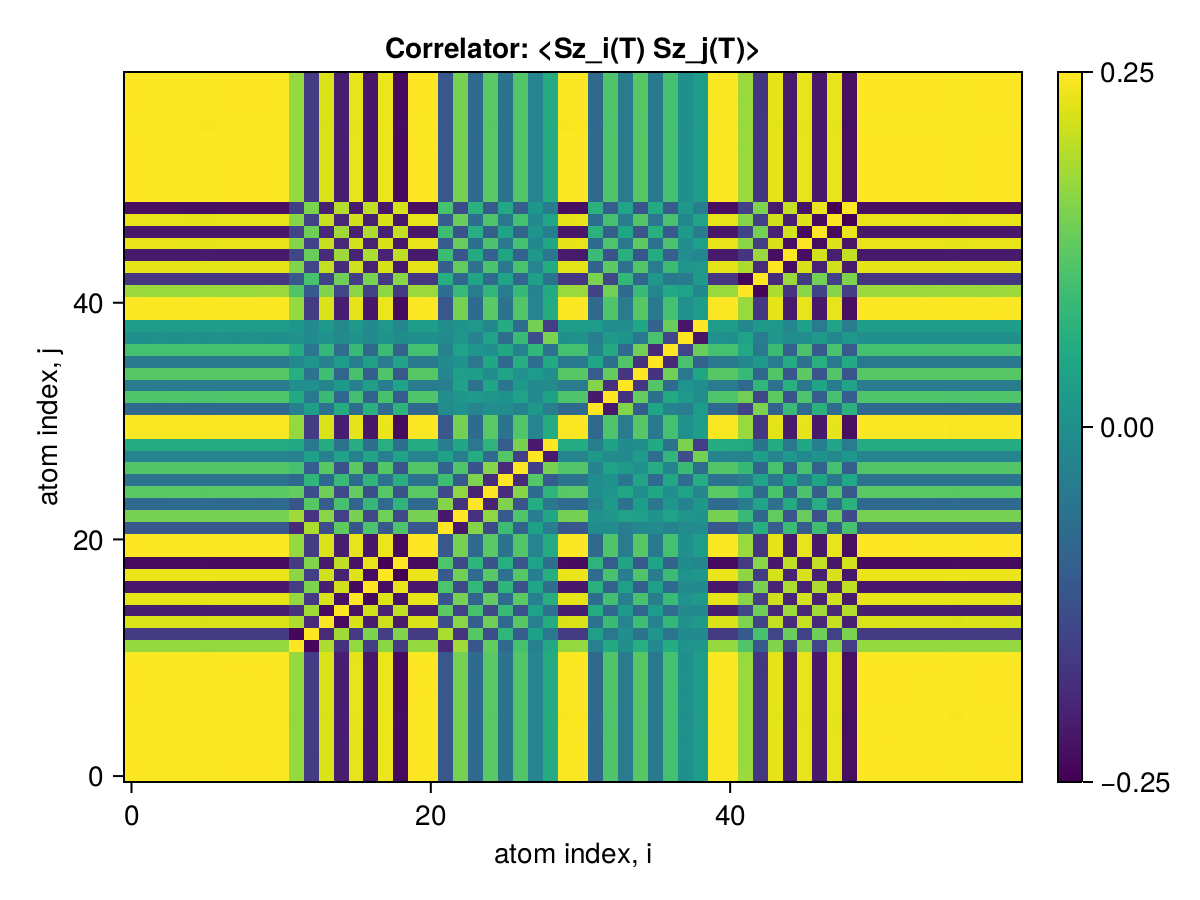

Source data for this figure (header and first rows):
x1, x2, x3, x4, x5, x6, x7, x8, x9, x10, x11, x12, x13, x14, x15, x16, x17, x18, x19, x20, x21, x22, x23, x24
0.25, 0.2499, 0.2493, 0.2494, 0.2489, 0.2481, 0.2495, 0.2498, 0.2495, 0.25, 0.2492, 0.1724, -0.164, 0.2228, -0.2092, 0.2324, -0.2192, 0.2369, -0.2356, 0.2499, 0.2497, -0.1151, 0.1472, -0.07704
0.2499, 0.25, 0.2492, 0.2493, 0.2488, 0.248, 0.2494, 0.2497, 0.2494, 0.2499, 0.2491, 0.1723, -0.1639, 0.2228, -0.2091, 0.2323, -0.2192, 0.2368, -0.2356, 0.2498, 0.2496, -0.1151, 0.1471, -0.07703
0.2493, 0.2492, 0.25, 0.2486, 0.2482, 0.2474, 0.2488, 0.2491, 0.2488, 0.2492, 0.2485, 0.1724, -0.1647, 0.2227, -0.2091, 0.2319, -0.2187, 0.2362, -0.235, 0.2492, 0.249, -0.1152, 0.1471, -0.07724
0.2494, 0.2493, 0.2486, 0.25, 0.2483, 0.2476, 0.2489, 0.2492, 0.2489, 0.2494, 0.2486, 0.172, -0.1636, 0.2223, -0.2087, 0.2319, -0.2187, 0.2363, -0.2351, 0.2493, 0.2491, -0.1149, 0.1469, -0.07688
0.2489, 0.2488, 0.2482, 0.2483, 0.25, 0.247, 0.2484, 0.2487, 0.2485, 0.2489, 0.2481, 0.1717, -0.1634, 0.2222, -0.2102, 0.2318, -0.2187, 0.2359, -0.2347, 0.2488, 0.2486, -0.1146, 0.1466, -0.07693
0.2481, 0.248, 0.2474, 0.2476, 0.247, 0.25, 0.2476, 0.248, 0.2477, 0.2481, 0.2474, 0.1711, -0.1628, 0.2212, -0.2077, 0.2307, -0.2176, 0.2351, -0.2339, 0.248, 0.2478, -0.1143, 0.1461, -0.07648
0.2495, 0.2494, 0.2488, 0.2489, 0.2484, 0.2476, 0.25, 0.2493, 0.249, 0.2495, 0.2487, 0.1719, -0.1635, 0.2224, -0.2089, 0.2321, -0.2197, 0.2365, -0.2353, 0.2494, 0.2492, -0.1148, 0.1469, -0.07706
0.2498, 0.2497, 0.2491, 0.2492, 0.2487, 0.248, 0.2493, 0.25, 0.2493, 0.2498, 0.2491, 0.1723, -0.1639, 0.2227, -0.2091, 0.2323, -0.2191, 0.2367, -0.2355, 0.2497, 0.2495, -0.115, 0.1471, -0.077
0.2495, 0.2494, 0.2488, 0.2489, 0.2485, 0.2477, 0.249, 0.2493, 0.25, 0.2495, 0.2487, 0.172, -0.1635, 0.2224, -0.2088, 0.232, -0.2189, 0.2365, -0.2359, 0.2494, 0.2492, -0.1148, 0.1469, -0.0769
0.25, 0.2499, 0.2492, 0.2494, 0.2489, 0.2481, 0.2495, 0.2498, 0.2495, 0.25, 0.2492, 0.1724, -0.164, 0.2228, -0.2092, 0.2324, -0.2192, 0.2368, -0.2356, 0.2499, 0.2497, -0.1151, 0.1472, -0.07704
0.2492, 0.2491, 0.2485, 0.2486, 0.2481, 0.2474, 0.2487, 0.2491, 0.2487, 0.2492, 0.25, 0.1717, -0.1633, 0.2221, -0.2085, 0.2317, -0.2185, 0.2361, -0.2349, 0.2491, 0.2489, -0.1146, 0.1466, -0.07671
0.1724, 0.1723, 0.1724, 0.172, 0.1717, 0.1711, 0.1719, 0.1723, 0.172, 0.1724, 0.1717, 0.25, -0.2401, 0.1904, -0.1788, 0.1702, -0.1599, 0.1648, -0.1639, 0.1723, 0.1724, -0.1923, 0.1808, -0.1172
-0.164, -0.1639, -0.1647, -0.1636, -0.1634, -0.1628, -0.1635, -0.1639, -0.1635, -0.164, -0.1633, -0.2401, 0.25, -0.191, 0.1799, -0.1626, 0.1526, -0.1566, 0.1558, -0.1639, -0.164, 0.1874, -0.1749, 0.1206
0.2228, 0.2228, 0.2227, 0.2223, 0.2222, 0.2212, 0.2224, 0.2227, 0.2224, 0.2228, 0.2221, 0.1904, -0.191, 0.25, -0.2356, 0.2207, -0.2084, 0.2135, -0.2125, 0.2228, 0.2226, -0.1342, 0.1631, -0.1037
-0.2092, -0.2091, -0.2091, -0.2087, -0.2102, -0.2077, -0.2089, -0.2091, -0.2088, -0.2092, -0.2085, -0.1788, 0.1799, -0.2356, 0.25, -0.2266, 0.2151, -0.2025, 0.2018, -0.2091, -0.209, 0.1275, -0.1554, 0.1056
0.2324, 0.2323, 0.2319, 0.2319, 0.2318, 0.2307, 0.2321, 0.2323, 0.232, 0.2324, 0.2317, 0.1702, -0.1626, 0.2207, -0.2266, 0.25, -0.2366, 0.2253, -0.2246, 0.2324, 0.2322, -0.1171, 0.1479, -0.08692
-0.2192, -0.2192, -0.2187, -0.2187, -0.2187, -0.2176, -0.2197, -0.2191, -0.2189, -0.2192, -0.2185, -0.1599, 0.1526, -0.2084, 0.2151, -0.2366, 0.25, -0.2323, 0.232, -0.2192, -0.219, 0.1103, -0.1404, 0.08396
0.2369, 0.2368, 0.2362, 0.2363, 0.2359, 0.2351, 0.2365, 0.2367, 0.2365, 0.2368, 0.2361, 0.1648, -0.1566, 0.2135, -0.2025, 0.2253, -0.2323, 0.25, -0.2485, 0.2369, 0.2366, -0.1111, 0.1425, -0.07594
-0.2356, -0.2356, -0.235, -0.2351, -0.2347, -0.2339, -0.2353, -0.2355, -0.2359, -0.2356, -0.2349, -0.1639, 0.1558, -0.2125, 0.2018, -0.2246, 0.232, -0.2485, 0.25, -0.2356, -0.2354, 0.1105, -0.1419, 0.0759
0.2499, 0.2498, 0.2492, 0.2493, 0.2488, 0.248, 0.2494, 0.2497, 0.2494, 0.2499, 0.2491, 0.1723, -0.1639, 0.2228, -0.2091, 0.2324, -0.2192, 0.2369, -0.2356, 0.25, 0.2496, -0.1151, 0.1472, -0.07702
0.2497, 0.2496, 0.249, 0.2491, 0.2486, 0.2478, 0.2492, 0.2495, 0.2492, 0.2497, 0.2489, 0.1724, -0.164, 0.2226, -0.209, 0.2322, -0.219, 0.2366, -0.2354, 0.2496, 0.25, -0.1154, 0.1473, -0.07718
-0.1151, -0.1151, -0.1152, -0.1149, -0.1146, -0.1143, -0.1148, -0.115, -0.1148, -0.1151, -0.1146, -0.1923, 0.1874, -0.1342, 0.1275, -0.1171, 0.1103, -0.1111, 0.1105, -0.1151, -0.1154, 0.25, -0.2165, 0.1599
0.1472, 0.1471, 0.1471, 0.1469, 0.1466, 0.1461, 0.1469, 0.1471, 0.1469, 0.1472, 0.1466, 0.1808, -0.1749, 0.1631, -0.1554, 0.1479, -0.1404, 0.1425, -0.1419, 0.1472, 0.1473, -0.2165, 0.25, -0.1794
-0.07704, -0.07703, -0.07724, -0.07688, -0.07693, -0.07648, -0.07706, -0.077, -0.0769, -0.07704, -0.07671, -0.1172, 0.1206, -0.1037, 0.1056, -0.08692, 0.08396, -0.07594, 0.0759, -0.07702, -0.07718, 0.1599, -0.1794, 0.25
0.1234, 0.1233, 0.1234, 0.1231, 0.1231, 0.1225, 0.1233, 0.1233, 0.1232, 0.1234, 0.1229, 0.1308, -0.1303, 0.1415, -0.1415, 0.1311, -0.1268, 0.1213, -0.1211, 0.1234, 0.1234, -0.1417, 0.1665, -0.2024
-0.05901, -0.05902, -0.05913, -0.05889, -0.05911, -0.05859, -0.05912, -0.05898, -0.05909, -0.05901, -0.05878, -0.07717, 0.07844, -0.07934, 0.08855, -0.07557, 0.07733, -0.06286, 0.06335, -0.05901, -0.05907, 0.09411, -0.109, 0.1546
0.1165, 0.1165, 0.1164, 0.1163, 0.1163, 0.1157, 0.1165, 0.1165, 0.1165, 0.1165, 0.1162, 0.1047, -0.1026, 0.1224, -0.1249, 0.1237, -0.1232, 0.1186, -0.1188, 0.1165, 0.1165, -0.09339, 0.1128, -0.1226
-0.02448, -0.02449, -0.02453, -0.02443, -0.02456, -0.02432, -0.02455, -0.02446, -0.02472, -0.02448, -0.02438, -0.03301, 0.03314, -0.03373, 0.03873, -0.03359, 0.04386, -0.03689, 0.03756, -0.02451, -0.02449, 0.035, -0.03993, 0.05856
0.05794, 0.05794, 0.05786, 0.05781, 0.05784, 0.05752, 0.05793, 0.05791, 0.05807, 0.05794, 0.05775, 0.04998, -0.04876, 0.05973, -0.06176, 0.06217, -0.06848, 0.06585, -0.06621, 0.05796, 0.0579, -0.03997, 0.04774, -0.05195
0.2481, 0.248, 0.2474, 0.2475, 0.247, 0.2462, 0.2476, 0.2479, 0.2476, 0.2481, 0.2473, 0.171, -0.1626, 0.2211, -0.2075, 0.2306, -0.2174, 0.235, -0.2338, 0.248, 0.2478, -0.1141, 0.1459, -0.07617
0.2493, 0.2492, 0.2486, 0.2487, 0.2482, 0.2475, 0.2488, 0.2492, 0.2488, 0.2493, 0.2486, 0.1719, -0.1634, 0.2222, -0.2086, 0.2318, -0.2186, 0.2362, -0.235, 0.2492, 0.249, -0.1146, 0.1466, -0.07665
-0.07997, -0.07994, -0.07965, -0.07977, -0.0796, -0.07937, -0.07983, -0.07992, -0.07982, -0.07997, -0.07976, -0.03295, 0.03062, -0.06284, 0.05809, -0.07106, 0.06677, -0.07495, 0.07448, -0.07995, -0.0798, -0.007169, 0.002255, -0.02395
0.1128, 0.1128, 0.1124, 0.1125, 0.1123, 0.112, 0.1126, 0.1128, 0.1126, 0.1128, 0.1125, 0.0529, -0.04942, 0.09063, -0.08374, 0.1008, -0.09454, 0.1058, -0.1051, 0.1128, 0.1126, -0.002891, 0.01146, 0.02121
-0.04338, -0.04335, -0.0431, -0.04326, -0.04311, -0.04304, -0.04328, -0.04335, -0.04329, -0.04337, -0.04329, -0.000459, -0.001229, -0.02476, 0.02032, -0.03363, 0.03104, -0.03967, 0.03928, -0.04336, -0.04322, -0.0373, 0.03875, -0.06216
0.1205, 0.1204, 0.12, 0.1202, 0.1199, 0.1196, 0.1202, 0.1204, 0.1203, 0.1205, 0.1202, 0.06377, -0.0586, 0.09638, -0.08699, 0.1059, -0.09878, 0.1127, -0.1119, 0.1205, 0.1203, -0.01838, 0.02961, 0.02724
-0.04684, -0.04681, -0.04657, -0.04672, -0.04651, -0.04649, -0.04668, -0.04681, -0.0467, -0.04684, -0.04673, -0.01406, 0.01105, -0.02949, 0.02278, -0.0355, 0.03085, -0.04102, 0.0405, -0.04682, -0.04673, -0.01126, 0.009262, -0.05157
0.1029, 0.1029, 0.1025, 0.1027, 0.1024, 0.1021, 0.1027, 0.1029, 0.1026, 0.1029, 0.1026, 0.05925, -0.0547, 0.08303, -0.07373, 0.08915, -0.08053, 0.09335, -0.09254, 0.1029, 0.1028, -0.02749, 0.03833, 0.01234
0.001521, 0.001533, 0.001587, 0.001525, 0.001631, 0.001518, 0.00159, 0.001521, 0.001652, 0.001521, 0.001507, 0.008411, -0.009107, 0.007843, -0.01161, 0.007626, -0.01266, 0.007659, -0.008044, 0.00154, 0.001538, -0.01078, 0.01144, -0.02947
0.02667, 0.02665, 0.02654, 0.0266, 0.02644, 0.02646, 0.02655, 0.02665, 0.02646, 0.02667, 0.0266, 0.01246, -0.01096, 0.01839, -0.0133, 0.0191, -0.01133, 0.01784, -0.01727, 0.02664, 0.02663, -0.005081, 0.008581, 0.01438
0.2494, 0.2493, 0.2486, 0.2488, 0.2483, 0.2475, 0.2489, 0.2492, 0.2489, 0.2493, 0.2486, 0.172, -0.1636, 0.2223, -0.2087, 0.2319, -0.2187, 0.2363, -0.2351, 0.2493, 0.2491, -0.1149, 0.1469, -0.0769
0.2494, 0.2492, 0.2486, 0.2487, 0.2482, 0.2475, 0.2489, 0.2492, 0.2489, 0.2493, 0.2486, 0.172, -0.1636, 0.2223, -0.2087, 0.2318, -0.2187, 0.2363, -0.235, 0.2493, 0.2491, -0.1149, 0.1469, -0.07688
0.1757, 0.1757, 0.1752, 0.1753, 0.175, 0.1744, 0.1754, 0.1756, 0.1754, 0.1757, 0.1752, 0.1145, -0.1088, 0.1545, -0.1451, 0.1628, -0.1537, 0.1665, -0.1656, 0.1757, 0.1755, -0.06737, 0.08816, -0.04156
-0.1705, -0.1705, -0.17, -0.1701, -0.1698, -0.1693, -0.1702, -0.1704, -0.1702, -0.1705, -0.17, -0.1107, 0.1052, -0.1498, 0.1408, -0.158, 0.1493, -0.1617, 0.1609, -0.1705, -0.1703, 0.06453, -0.08457, 0.03973
0.2312, 0.2311, 0.2305, 0.2307, 0.2302, 0.2295, 0.2308, 0.2311, 0.2308, 0.2312, 0.2305, 0.1568, -0.149, 0.205, -0.1924, 0.2146, -0.2025, 0.2191, -0.2179, 0.2311, 0.2309, -0.1012, 0.1303, -0.06475
-0.2149, -0.2148, -0.2142, -0.2143, -0.2139, -0.2133, -0.2145, -0.2147, -0.2145, -0.2149, -0.2142, -0.1445, 0.1372, -0.1897, 0.1777, -0.1989, 0.1874, -0.2033, 0.2022, -0.2148, -0.2146, 0.09182, -0.1185, 0.05582
0.2334, 0.2333, 0.2328, 0.2329, 0.2324, 0.2317, 0.233, 0.2333, 0.233, 0.2334, 0.2327, 0.1595, -0.1515, 0.2072, -0.1941, 0.2164, -0.2038, 0.2208, -0.2197, 0.2334, 0.2332, -0.1048, 0.1345, -0.06679
-0.2177, -0.2176, -0.2171, -0.2172, -0.2168, -0.2161, -0.2173, -0.2176, -0.2173, -0.2177, -0.2171, -0.1485, 0.141, -0.1929, 0.1805, -0.2015, 0.1895, -0.2056, 0.2045, -0.2177, -0.2175, 0.09744, -0.1251, 0.06099
0.2328, 0.2327, 0.2321, 0.2322, 0.2318, 0.2311, 0.2324, 0.2327, 0.2324, 0.2328, 0.2321, 0.1601, -0.1522, 0.2071, -0.1941, 0.216, -0.2034, 0.2202, -0.219, 0.2327, 0.2325, -0.1066, 0.1364, -0.06982
-0.2316, -0.2315, -0.2309, -0.231, -0.2306, -0.2299, -0.2311, -0.2314, -0.2311, -0.2316, -0.2309, -0.1592, 0.1514, -0.206, 0.1931, -0.2149, 0.2023, -0.219, 0.2178, -0.2315, -0.2313, 0.106, -0.1357, 0.06938
0.25, 0.2498, 0.2492, 0.2493, 0.2488, 0.2481, 0.2495, 0.2498, 0.2495, 0.2499, 0.2492, 0.1724, -0.164, 0.2228, -0.2092, 0.2324, -0.2192, 0.2368, -0.2356, 0.2499, 0.2497, -0.1151, 0.1472, -0.07703
0.25, 0.2499, 0.2493, 0.2494, 0.2489, 0.2481, 0.2495, 0.2498, 0.2495, 0.25, 0.2492, 0.1724, -0.164, 0.2229, -0.2092, 0.2324, -0.2192, 0.2369, -0.2356, 0.2499, 0.2497, -0.1151, 0.1472, -0.07705
0.25, 0.2499, 0.2493, 0.2494, 0.2489, 0.2481, 0.2495, 0.2498, 0.2495, 0.25, 0.2492, 0.1724, -0.164, 0.2228, -0.2092, 0.2324, -0.2192, 0.2369, -0.2356, 0.2499, 0.2497, -0.1151, 0.1472, -0.07704
0.2499, 0.2498, 0.2492, 0.2493, 0.2488, 0.248, 0.2494, 0.2497, 0.2494, 0.2499, 0.2491, 0.1723, -0.1639, 0.2228, -0.2091, 0.2324, -0.2192, 0.2368, -0.2356, 0.2498, 0.2496, -0.1151, 0.1471, -0.077
0.2495, 0.2494, 0.2488, 0.2489, 0.2484, 0.2476, 0.249, 0.2493, 0.249, 0.2495, 0.2487, 0.1721, -0.1636, 0.2224, -0.2088, 0.2319, -0.2188, 0.2364, -0.2352, 0.2494, 0.2492, -0.1149, 0.1469, -0.07689
0.25, 0.2498, 0.2492, 0.2493, 0.2488, 0.2481, 0.2495, 0.2498, 0.2495, 0.2499, 0.2492, 0.1724, -0.1639, 0.2228, -0.2092, 0.2324, -0.2192, 0.2368, -0.2356, 0.2499, 0.2496, -0.1151, 0.1472, -0.07702
0.2482, 0.2481, 0.2475, 0.2476, 0.2471, 0.2463, 0.2477, 0.248, 0.2477, 0.2482, 0.2474, 0.1712, -0.1628, 0.2212, -0.2077, 0.2308, -0.2177, 0.2352, -0.234, 0.2481, 0.2479, -0.1143, 0.1461, -0.07649
0.25, 0.2499, 0.2493, 0.2494, 0.2489, 0.2481, 0.2495, 0.2498, 0.2495, 0.25, 0.2492, 0.1724, -0.164, 0.2229, -0.2092, 0.2324, -0.2192, 0.2369, -0.2356, 0.2499, 0.2497, -0.1151, 0.1472, -0.07705
0.2499, 0.2498, 0.2492, 0.2493, 0.2488, 0.248, 0.2494, 0.2497, 0.2494, 0.2499, 0.2491, 0.1723, -0.1639, 0.2228, -0.2091, 0.2323, -0.2191, 0.2368, -0.2356, 0.2498, 0.2496, -0.1151, 0.1471, -0.07702
0.25, 0.2499, 0.2493, 0.2494, 0.2489, 0.2481, 0.2495, 0.2498, 0.2495, 0.25, 0.2492, 0.1724, -0.164, 0.2228, -0.2092, 0.2324, -0.2192, 0.2369, -0.2356, 0.2499, 0.2497, -0.1151, 0.1472, -0.07705
0.25, 0.2499, 0.2492, 0.2494, 0.2489, 0.2481, 0.2495, 0.2498, 0.2495, 0.2499, 0.2492, 0.1724, -0.164, 0.2228, -0.2092, 0.2324, -0.2192, 0.2368, -0.2356, 0.2499, 0.2497, -0.1151, 0.1472, -0.07704
